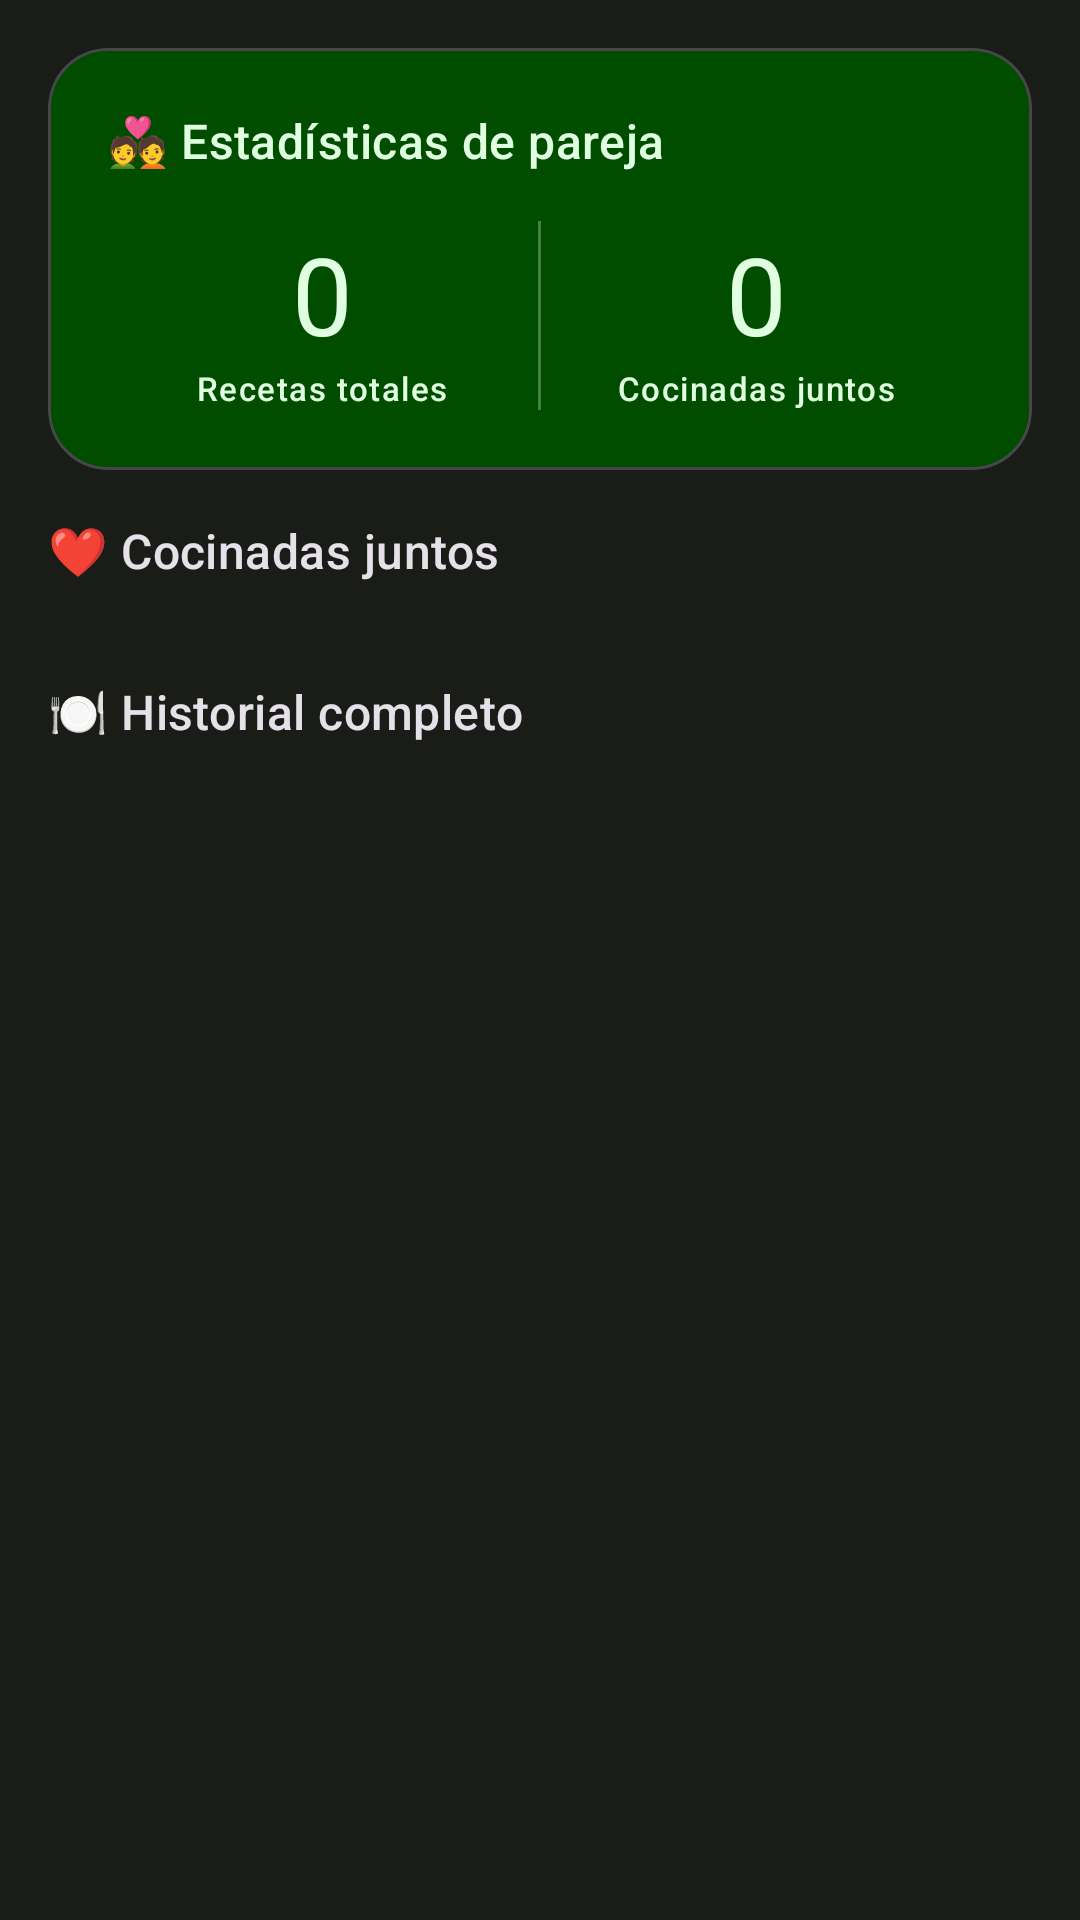

Here is an Android app screen rendered from its layout file. Give the layout XML and the strings, colors and styles it references.
<!-- AndroidManifest.xml: application theme Theme.CoupleRecipes -->
<!-- res/layout/fragment_history.xml -->
<?xml version="1.0" encoding="utf-8"?>
<androidx.coordinatorlayout.widget.CoordinatorLayout
    xmlns:android="http://schemas.android.com/apk/res/android"
    xmlns:app="http://schemas.android.com/apk/res-auto"
    android:layout_width="match_parent"
    android:layout_height="match_parent">

    <androidx.core.widget.NestedScrollView
        android:layout_width="match_parent"
        android:layout_height="match_parent"
        android:clipToPadding="false"
        android:paddingBottom="16dp">

        <LinearLayout
            android:layout_width="match_parent"
            android:layout_height="wrap_content"
            android:orientation="vertical"
            android:padding="16dp">

            
            <com.google.android.material.card.MaterialCardView
                android:layout_width="match_parent"
                android:layout_height="wrap_content"
                android:layout_marginBottom="16dp"
                app:cardBackgroundColor="?attr/colorPrimaryContainer"
                app:cardCornerRadius="20dp">

                <LinearLayout
                    android:layout_width="match_parent"
                    android:layout_height="wrap_content"
                    android:orientation="vertical"
                    android:padding="20dp">

                    <TextView
                        android:layout_width="wrap_content"
                        android:layout_height="wrap_content"
                        android:text="💑 Estadísticas de pareja"
                        android:textAppearance="?attr/textAppearanceTitleMedium"
                        android:textColor="?attr/colorOnPrimaryContainer" />

                    <LinearLayout
                        android:layout_width="match_parent"
                        android:layout_height="wrap_content"
                        android:orientation="horizontal"
                        android:layout_marginTop="16dp">

                        
                        <LinearLayout
                            android:layout_width="0dp"
                            android:layout_height="wrap_content"
                            android:layout_weight="1"
                            android:orientation="vertical"
                            android:gravity="center">

                            <TextView
                                android:id="@+id/text_total_recipes"
                                android:layout_width="wrap_content"
                                android:layout_height="wrap_content"
                                android:textAppearance="?attr/textAppearanceDisplaySmall"
                                android:textColor="?attr/colorOnPrimaryContainer"
                                android:text="0" />

                            <TextView
                                android:layout_width="wrap_content"
                                android:layout_height="wrap_content"
                                android:textAppearance="?attr/textAppearanceLabelSmall"
                                android:textColor="?attr/colorOnPrimaryContainer"
                                android:text="Recetas totales" />

                        </LinearLayout>

                        <View
                            android:layout_width="1dp"
                            android:layout_height="match_parent"
                            android:background="?attr/colorOnPrimaryContainer"
                            android:alpha="0.3" />

                        
                        <LinearLayout
                            android:layout_width="0dp"
                            android:layout_height="wrap_content"
                            android:layout_weight="1"
                            android:orientation="vertical"
                            android:gravity="center">

                            <TextView
                                android:id="@+id/text_together_count"
                                android:layout_width="wrap_content"
                                android:layout_height="wrap_content"
                                android:textAppearance="?attr/textAppearanceDisplaySmall"
                                android:textColor="?attr/colorOnPrimaryContainer"
                                android:text="0" />

                            <TextView
                                android:layout_width="wrap_content"
                                android:layout_height="wrap_content"
                                android:textAppearance="?attr/textAppearanceLabelSmall"
                                android:textColor="?attr/colorOnPrimaryContainer"
                                android:text="Cocinadas juntos" />

                        </LinearLayout>

                    </LinearLayout>

                </LinearLayout>

            </com.google.android.material.card.MaterialCardView>

            
            <TextView
                android:layout_width="wrap_content"
                android:layout_height="wrap_content"
                android:textAppearance="?attr/textAppearanceTitleMedium"
                android:text="❤️ Cocinadas juntos" />

            <TextView
                android:id="@+id/text_together_empty"
                android:layout_width="wrap_content"
                android:layout_height="wrap_content"
                android:layout_marginTop="8dp"
                android:text="Aún no han cocinado juntos. ¡Anímate!"
                android:textColor="?attr/colorOnSurfaceVariant"
                android:visibility="gone" />

            <androidx.recyclerview.widget.RecyclerView
                android:id="@+id/recycler_view_together"
                android:layout_width="match_parent"
                android:layout_height="wrap_content"
                android:layout_marginTop="8dp"
                android:nestedScrollingEnabled="false"
                app:layoutManager="androidx.recyclerview.widget.LinearLayoutManager" />

            
            <TextView
                android:layout_width="wrap_content"
                android:layout_height="wrap_content"
                android:layout_marginTop="24dp"
                android:textAppearance="?attr/textAppearanceTitleMedium"
                android:text="🍽️ Historial completo" />

            <TextView
                android:id="@+id/text_history_empty"
                android:layout_width="wrap_content"
                android:layout_height="wrap_content"
                android:layout_marginTop="8dp"
                android:text="Aún no han cocinado ninguna receta."
                android:textColor="?attr/colorOnSurfaceVariant"
                android:visibility="gone" />

            <androidx.recyclerview.widget.RecyclerView
                android:id="@+id/recycler_view_history"
                android:layout_width="match_parent"
                android:layout_height="wrap_content"
                android:layout_marginTop="8dp"
                android:nestedScrollingEnabled="false"
                app:layoutManager="androidx.recyclerview.widget.LinearLayoutManager" />

        </LinearLayout>

    </androidx.core.widget.NestedScrollView>

</androidx.coordinatorlayout.widget.CoordinatorLayout>
<!-- resources referenced by this layout -->
<resources>
  <style name="Theme.CoupleRecipes" parent="Theme.Material3.Dark.NoActionBar">
          
          <item name="colorPrimary">@color/dark_green</item>
          <item name="colorOnPrimary">#FFFFFF</item>
          <item name="colorPrimaryContainer">#004d00</item>
          <item name="colorOnPrimaryContainer">#E0FEE0</item>
  
          
          <item name="colorSecondary">#FFB1C0</item>
          <item name="colorOnSecondary">#67002B</item>
          <item name="colorSecondaryContainer">#900040</item>
          <item name="colorOnSecondaryContainer">#FFD9DF</item>
  
          
          <item name="colorTertiary">#99D66F</item>
  
          
          <item name="colorSurface">#1A1C18</item>
          <item name="colorOnSurface">#E2E3DC</item>
          <item name="colorSurfaceVariant">#43483E</item>
          <item name="colorOnSurfaceVariant">#C3C8BB</item>
          <item name="android:windowBackground">#1A1C18</item>
  
          
          <item name="actionBarTheme">@style/ThemeOverlay.Material3.Dark.ActionBar</item>
      </style>
  <color name="dark_green">#006400</color>
</resources>
